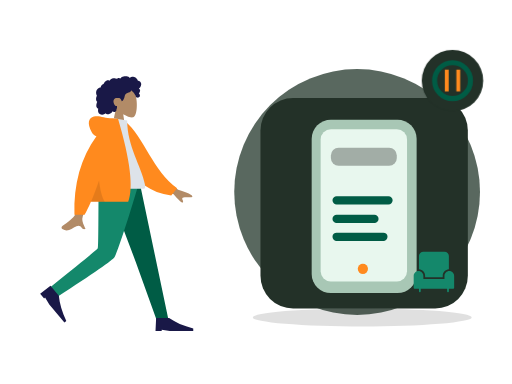
t = 0.00 s
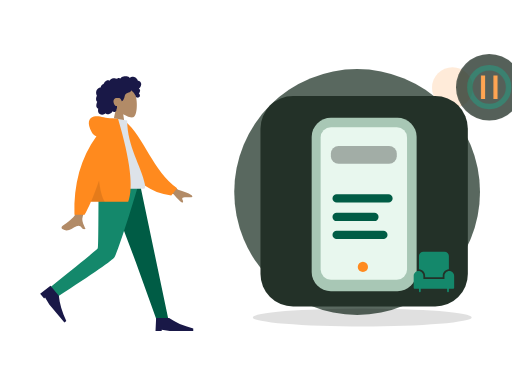
t = 0.70 s
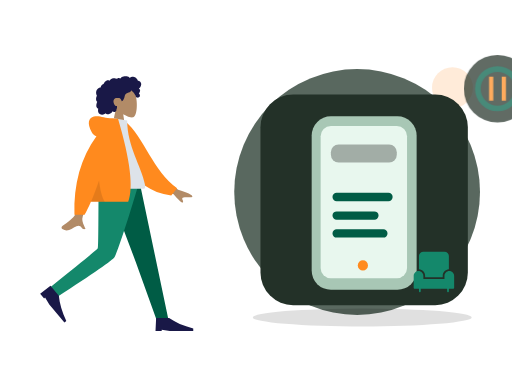
t = 1.05 s
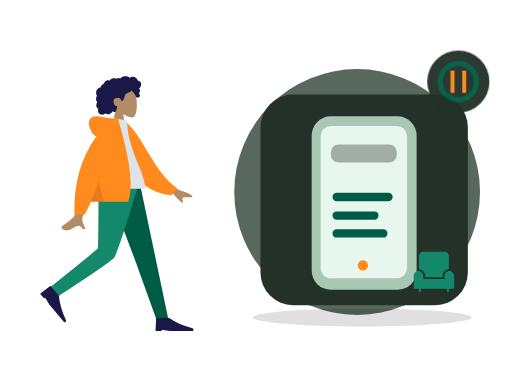
t = 1.75 s
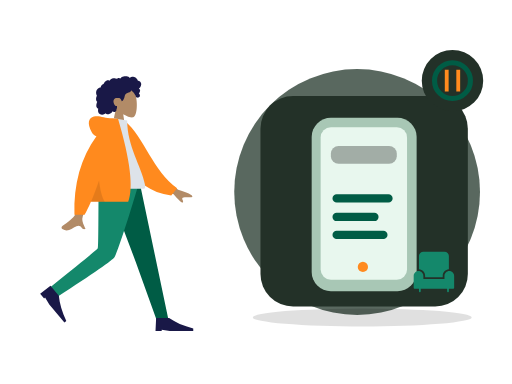
t = 2.10 s
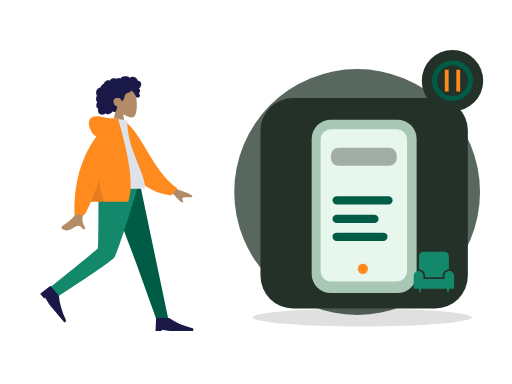
t = 2.80 s

The animated SVG that drew these frames (rendered in a browser with its animation timeline set to each time). Animation: 2 CSS @keyframes rules; one cycle of 2.80 s.

<?xml version="1.0" encoding="UTF-8"?>
<svg xmlns="http://www.w3.org/2000/svg" xmlns:xlink="http://www.w3.org/1999/xlink" width="800" height="600" viewBox="0 0 800 600" role="img" aria-labelledby="zil-046-title zil-046-desc" data-illustration="ZIL-046" data-base="BASE-DISCOVERY" data-theme="dark" data-motion="on" data-requires-business-state="false" data-status="REVUE_VISUELLE_REQUISE">
<title id="zil-046-title">Découvrir les restaurants</title><desc id="zil-046-desc">Illustration Zamurek. Géométrie vectorielle native. Famille BASE-DISCOVERY. Sources Humaaans / IRA Design lorsque présentes. Pas de preuve transactionnelle.</desc>
<style><![CDATA[#zil-046-seal{transform-box:fill-box;transform-origin:center;animation:zil-046-hint 2s ease-in-out 1}#zil-046-device{transform-box:fill-box;transform-origin:center;animation:zil-046-float 2.8s ease-in-out 1}@keyframes zil-046-hint{0%,100%{scale:1;opacity:1}50%{scale:1.1;opacity:.72}}@keyframes zil-046-float{0%,100%{translate:0 0}50%{translate:0 -6px}}@media(prefers-reduced-motion:reduce){*{animation:none!important;transition:none!important}}]]></style>
<g id="zil-046-background" data-layer="decor">
<circle cx="558" cy="300" r="192" fill="#33453A" opacity=".81"/>
<ellipse cx="566" cy="496" rx="171" ry="14" fill="#005C452" opacity=".12"/>
<circle cx="707" cy="137" r="32" fill="#FF8A1E" opacity=".17"/>
<path d="M701 218l10 16 16 10-16 10-10 16-10-16-16-10 16-10z" fill="#D21868" opacity=".25"/></g>
<g id="zil-046-person" data-upstream="Humaaans" data-source="standing-23.svg"><svg x="9" y="89" width="355" height="445" viewBox="0 0 380 480" overflow="visible">
    
    <title>humaaans/standing-23</title>
    <desc>Created with Sketch.</desc>
    <g id="zil-046-person-node-0" data-part="part" stroke="none" stroke-width="1" fill="none" fill-rule="evenodd">
        <g id="zil-046-person-node-1" data-part="part" transform="translate(34.000000, 18.000000)">
            <g id="zil-046-person-node-2" data-part="head" transform="translate(85.439497, 0.000000)">
                <g id="zil-046-person-node-3" data-part="head" stroke-width="1" transform="translate(56.316359, 32.329762)" fill="#B28B67">
                    <path d="M8.61668863,35.9695996 C3.8111203,30.3288374 0.558611141,23.4160055 1.10210733,15.6699789 C2.66807119,-6.64848056 33.7361385,-1.73870383 39.7795208,9.52573796 C45.8229031,20.7901798 45.1047922,49.3633705 37.294259,51.3766405 C34.1794292,52.1795298 27.5439155,50.2127726 20.7905107,46.1421897 L25.0294931,76.1313749 L0,76.1313749 L8.61668863,35.9695996 Z"></path>
                </g>
                <path d="M107.18432,26.2397085 C106.666011,24.4178338 105.271891,22.8579294 103.393081,22.3951495 C102.937473,22.2828961 102.466945,22.2375565 101.998137,22.2564594 C101.829973,22.2631713 101.782811,22.3116615 101.704229,22.194066 C101.645929,22.1068795 101.644622,21.8938789 101.620628,21.7914194 C101.545966,21.4728088 101.452603,21.1581705 101.337377,20.8516825 C100.944262,19.8063356 100.28364,18.8811868 99.4872363,18.1018509 C97.9976224,16.6438581 95.984887,15.6376184 93.8937763,15.4555747 C92.7492892,15.3559918 91.6131209,15.5419393 90.5311278,15.9142452 C89.9709499,16.1069732 89.4277534,16.3469585 88.8987194,16.6122847 C88.7394249,16.6921428 88.2226284,17.0832832 88.0627839,17.0579423 C87.886233,17.0299988 87.5314124,16.5912586 87.3878617,16.4811283 C85.6134838,15.1197734 83.4223413,14.5845322 81.2122237,14.6009011 C78.7176172,14.6193246 76.3154798,14.7439745 74.2349567,16.2647032 C73.7945419,16.5866698 73.375096,16.9391825 72.9757252,17.3103241 C72.7654179,17.5057231 72.5617106,17.7084504 72.3674221,17.9196018 C72.2502027,18.0469913 72.1360771,18.1772573 72.0262141,18.3110162 C71.8397631,18.5380571 71.8696695,18.6126416 71.6086932,18.4542266 C70.607413,17.8459077 69.4471133,17.5614046 68.2784261,17.7050259 C67.58446,17.7903632 66.9092628,17.9987066 66.2681658,18.2729364 C66.0498834,18.3662868 65.544637,18.7386612 65.3119859,18.7422912 C65.0811909,18.7458526 64.5830259,18.4006683 64.3452871,18.3129339 C63.0612368,17.8389218 61.6772234,17.7220797 60.3275853,17.9411074 C58.9353906,18.1671209 57.5678086,18.7225663 56.3882588,19.490122 C55.8209309,19.859346 55.3259283,20.2684305 54.9283451,20.817438 C54.7566754,21.0544783 54.6015059,21.3052163 54.4069424,21.5249974 C54.293023,21.6536881 54.0674531,21.7857348 54.0063341,21.9486016 C54.0429093,21.8510733 52.4837888,21.2500142 52.336663,21.2115919 C51.5528402,21.0068784 50.7547174,21.0483827 49.9871884,21.30097 C48.5439123,21.7759409 47.3026934,22.8410811 46.2825757,23.9331375 C45.7586292,24.494062 45.3001331,25.1140925 44.9109374,25.7746685 C44.7244177,26.0910875 44.5538481,26.416547 44.3977848,26.7489239 C44.3221594,26.9099414 44.2720404,27.1113674 44.1724211,27.256427 C44.0439954,27.4433334 43.9577137,27.4468948 43.7251313,27.5283967 C42.5439315,27.9422069 41.4671635,28.6426435 40.647178,29.5890923 C39.8177737,30.5466364 39.279596,31.7258107 39.0539573,32.967584 C39.0406885,33.0407302 39.0327822,33.3438623 38.9899508,33.3834489 C38.9312379,33.4379661 38.6937055,33.413858 38.6038488,33.4244053 C38.2926847,33.4609099 37.9837206,33.5152216 37.6788815,33.587409 C37.1169161,33.7204146 36.5699383,33.916156 36.0525232,34.1721677 C34.0355253,35.1701203 32.5931429,37.041033 31.8872143,39.1462465 C31.146498,41.3555632 31.1596293,43.8867095 32.0449276,46.0547958 C32.1879283,46.4049799 32.3580855,46.7448905 32.5579427,47.0664462 C32.6806621,47.2638313 32.7202623,47.2643108 32.6405807,47.4714214 C32.5517552,47.7018182 32.3895044,47.9257086 32.2840413,48.1508318 C31.9399458,48.8855128 31.6993883,49.6647116 31.5474501,50.4605533 C31.2981613,51.7660213 31.1746169,53.1379235 31.4205369,54.4533224 C31.5347312,55.0641069 31.7336948,55.6611936 32.0372276,56.2052013 C32.1919846,56.4825816 32.373073,56.7456477 32.5775366,56.9889889 C32.6836871,57.115351 32.7964377,57.2360286 32.9143446,57.3516379 C32.9817887,57.4176613 33.0702016,57.475466 33.1275394,57.5492286 C33.2675151,57.7290806 33.2969403,57.5812129 33.2247524,57.8453063 C33.1238269,58.2145303 32.8950257,58.578823 32.7549125,58.9381161 C32.6105368,59.3083674 32.4800486,59.6836868 32.360698,60.0627047 C32.1189717,60.8301919 31.9145769,61.6115824 31.78677,62.4063967 C31.5413313,63.9323991 31.5844377,65.5583954 32.3062477,66.958926 C32.614868,67.5579989 33.0576203,68.0835146 33.5946293,68.4923252 C33.8574619,68.692313 34.1421571,68.8646997 34.4408087,69.0062663 C34.5942594,69.0791386 34.7901979,69.1103695 34.8601858,69.2587851 C34.9355362,69.4183644 34.8236794,69.7352628 34.798173,69.9136765 C34.5762468,71.4657732 34.46494,73.0953994 34.9263236,74.6164021 C35.3512696,76.0173436 36.2868931,77.2542541 37.5016431,78.0731766 C39.858199,79.6617779 43.0347403,79.5721943 45.510853,78.3004229 C46.1562813,77.9688679 46.7601156,77.5572493 47.2987746,77.0717311 C48.6704129,78.9181933 51.4929587,78.8597722 53.4976502,78.3336401 C55.995213,77.6782008 57.9992858,75.9415263 59.153948,73.6597483 C60.7327999,75.5817539 64.0462919,74.9581619 65.1411412,72.8730842 C65.4091301,72.362773 65.5680809,71.8003417 65.6463188,71.2311985 C65.6875003,70.9319018 65.6612376,70.6300025 65.6921753,70.3331028 C65.731638,69.9547699 65.9843643,69.5871212 66.1296338,69.2211162 C66.4125415,68.5088311 66.5881987,67.7730542 66.5957612,67.0047451 C66.59968,66.6036053 66.5488735,66.2126704 66.510717,65.8147495 C66.4764106,65.4565523 66.5757548,65.1228056 66.6321989,64.7692657 C65.9916518,64.8747386 65.2112666,64.7020095 64.607776,64.5162675 C64.0155604,64.3340183 63.4608826,63.8539793 63.0428805,63.4155815 C62.0723317,62.3975616 61.4794287,61.0630544 61.0739391,59.7348481 C60.1838283,56.8196842 60.5486864,53.3221588 63.4808202,51.7222568 C64.8467522,50.97696 68.9389121,50.9794047 70.5657976,51.3477557 C72.2763966,51.7350608 74.2156378,55.509559 74.3110633,55.8643318 C74.3701198,56.0839074 74.3404197,56.3556716 74.5421332,56.501964 C74.9854355,56.8236566 75.7165268,56.2654031 76.0435034,55.989872 C76.6077376,55.5143532 77.0102021,54.8816523 77.3587664,54.2403217 C78.1182516,52.843147 78.7305422,51.3448142 79.1630507,49.8152504 C79.4964899,48.6360075 79.7096848,47.4199862 80.1454932,46.27081 C80.5791705,45.1273184 81.262824,44.1052577 82.3257732,43.4574892 C83.4820854,42.7528064 84.8075234,42.3816647 86.0769299,41.9388151 C87.3351989,41.4999379 88.5717427,40.9635324 89.547104,40.0322881 C89.7615363,39.8275061 89.9698499,39.6099167 90.1424821,39.3688356 C90.2787453,39.1785048 90.4134272,38.8141436 90.6210533,38.693466 C90.9438362,38.5057378 91.4149136,38.9939271 91.69404,39.1711765 C93.0711096,40.0457804 94.2199967,41.2655687 95.146614,42.5980898 C96.068075,43.9233511 96.8241777,45.1985469 97.4385996,46.6783878 C97.8943457,47.7759233 98.1787795,49.1815221 98.9803399,50.0809875 C99.3381855,50.4826067 101.998137,50.7255754 102.859716,50.3749421 C103.721295,50.0243088 104.686894,49.113855 104.976058,48.5432735 C105.272097,47.9592682 105.342841,47.3177321 105.216341,46.6783878 C105.141953,46.3022464 104.990015,45.9508981 104.906895,45.5814687 C104.836907,45.2711452 104.773382,44.977807 104.622338,44.6935094 C104.336061,44.1547753 103.846971,43.7675387 103.257162,43.6056308 C103.870965,43.0397066 104.37958,42.3626933 104.731513,41.6058903 C105.097196,40.8196371 105.407123,39.8634628 105.495055,39.000502 C105.566555,38.2995861 105.456211,37.5733977 105.072515,36.9710373 C104.669982,36.3391582 103.956903,35.9269232 103.339937,35.5327693 C104.282367,34.7954172 105.088946,33.8986913 105.752043,32.9058754 C107.041594,30.9751718 107.839235,28.5414853 107.18432,26.2397085 Z" id="zil-046-person-node-4" data-part="part" fill="#191847"></path>
            </g>
            <g id="zil-046-person-node-5" data-part="legs" transform="translate(0.000000, 194.763541)">
                <polygon id="zil-046-person-node-6" data-part="part" fill="#005C45" points="133.49063 0 183.634758 132.684377 218.782099 230.479916 238.82308 230.479916 190.509575 1.02353644e-13"></polygon>
                <path d="M121.097514,0 C120.552445,45.5267591 120.946508,106.821151 119.676509,109.659057 C118.829844,111.550995 92.4953159,133.107162 40.6729263,174.327559 L51.0027861,191.89278 C112.527888,152.21665 144.863197,129.735517 148.008713,124.44938 C152.726988,116.520175 176.431228,43.5545895 188.764094,0 L121.097514,0 Z" id="zil-046-person-node-7" data-part="part" fill="#14886B"></path>
                <g id="zil-046-person-node-8" data-part="part" transform="translate(58.923598, 197.107258) rotate(50.000000) translate(-58.923598, -197.107258) translate(27.115284, 176.249347)" fill="#191847">
                    <path d="M0,41.7158218 L1.04289555,19.8150154 L22.943702,19.8150154 C33.3284421,27.1152842 46.8860842,33.0250256 63.6166283,37.5442397 L63.6166283,41.7158218 L23.9865976,41.7158218 L10.4289555,39.6300307 L10.4289555,41.7158218 L0,41.7158218 Z" id="zil-046-person-node-9" data-part="part"></path>
                </g>
                <g id="zil-046-person-node-10" data-part="part" transform="translate(216.922274, 207.536214)" fill="#191847">
                    <path d="M0,41.7158218 L1.04289555,19.8150154 L22.943702,19.8150154 C33.3284421,27.1152842 46.8860842,33.0250256 63.6166283,37.5442397 L63.6166283,41.7158218 L23.9865976,41.7158218 L10.4289555,39.6300307 L10.4289555,41.7158218 L0,41.7158218 Z" id="zil-046-person-node-11" data-part="part"></path>
                </g>
            </g>
            <g id="zil-046-person-node-12" data-part="body" transform="translate(22.922792, 85.404334)">
                <path d="M198.964869,96.1669474 L232.231433,120.595314 C241.254011,123.029931 248.792082,126.059006 254.845649,129.682538 C256.275606,130.985537 258.003844,133.624326 252.073465,133.168278 C246.143085,132.712229 239.884706,132.499245 239.066429,134.522006 C238.248152,136.544766 241.836896,138.963766 240.182801,141.693 C239.080072,143.512489 233.870334,138.950187 224.553589,128.006095 L191.610963,114.34562 L198.964869,96.1669474 Z M71.2380339,97.0100305 L93.0318307,97.0957353 C79.5751668,140.53616 72.3105679,163.585377 71.2380339,166.243387 C68.8248325,172.223909 73.9314912,181.33214 76.1153011,186.226836 C69.002705,189.409511 69.7605597,177.622767 60.788211,181.797022 C52.5986673,185.607089 46.3689017,192.510675 36.9070672,186.672433 C35.7437902,185.954655 34.4690282,183.252093 37.5490144,181.140184 C45.2223833,175.878647 56.2801726,166.67001 57.7742541,163.638916 C59.8117011,159.505478 64.2996277,137.295849 71.2380339,97.0100305 Z" id="zil-046-person-node-13" data-part="part" fill="#B28B67"></path>
                <path d="M127.996379,9.99126343 L136.845297,7.66438547 C172.696724,33.5424787 191.22711,87.6619834 234.647976,113.391279 L225.880465,126.441219 C154.233028,123.866416 130.7617,57.9296166 127.996379,9.99126343 Z" id="zil-046-person-node-14" data-part="part" fill="#FF8A1E" transform="translate(181.322177, 67.052802) rotate(5.000000) translate(-181.322177, -67.052802) "></path>
                <path d="M93.8605991,118.890092 C130.019619,118.890092 156.617436,118.890092 173.65405,118.890092 C177.300204,118.890092 176.613156,113.625177 176.086082,110.968472 C170.003016,80.3068849 146.257032,47.2551777 146.257032,3.60918021 L123.240844,0 C104.2035,30.6177517 97.6200564,68.3144034 93.8605991,118.890092 Z" id="zil-046-person-node-15" data-part="part" fill="#DDE3E9"></path>
                <path d="M94.5018144,30.0958364 C91.159002,29.1349436 88.5118406,26.8938416 86.5603303,23.3725304 C78.1478728,8.19306644 81.186005,-0.164352814 90.176254,-2.91148372 C99.1665031,-5.65861462 107.183923,-2.17603713e-14 121.507793,-7.54951657e-15 C122.286892,-6.66133815e-15 123.000459,0.0488414414 123.648494,0.146524324 L130.853759,0.557677906 C151.526451,70.6198746 157.227856,117.364282 147.957974,140.790899 L85.1543132,140.790899 C81.433263,149.467655 77.8725321,156.767924 74.4721203,162.691705 L57.359255,162.691705 C55.7486939,110.616897 68.1295471,66.4182737 94.5018144,30.0958364 Z" id="zil-046-person-node-16" data-part="part" fill="#FF8A1E"></path>
                <path d="M98.8302349,104.808535 C100.805398,121.334664 104.015698,133.328785 108.461137,140.790899 L85.1543132,140.790899 C89.4948142,130.669705 94.0534546,118.675583 98.8302345,104.808534 Z" id="zil-046-person-node-17" data-part="part" fill-opacity="0.1" fill="#000000"></path>
            </g>
        </g>
    </g>
</svg></g>
<g id="zil-046-device" data-layer="object" transform="translate(407 153)">
<rect x="0" y="0" width="324" height="329" rx="51" fill="#233128" stroke="#FF8A1EUTLINE" stroke-width="4"/>
<g id="zil-046-object-geometry" transform="translate(1 16)"><rect x="79" y="18" width="164" height="271" rx="30" fill="#A8C7B5"/><rect x="93" y="33" width="135" height="238" rx="16" fill="#E8F7EE"/><rect x="109" y="62" width="103" height="28" rx="12" fill="#005C452" opacity=".3"/><path d="M118 144h81M118 173h59M118 201h73" stroke="#005C45" stroke-width="13" stroke-linecap="round"/><circle cx="159" cy="251" r="8" fill="#FF8A1E"/></g>
</g>
<g id="zil-046-ira" data-upstream="IRA Design" data-source="object.svg"><svg x="645" y="392" width="66" height="66" viewBox="0 0 48 48" overflow="visible"><g class="nc-icon-wrapper" fill="#14886B"><path data-color="color-2" fill="#14886B" d="M47,28.5c0-3-2.5-5.5-5.5-5.5S36,25.5,36,28.5V32H12v-3.5c0-3-2.5-5.5-5.5-5.5S1,25.5,1,28.5 V42c0,0.6,0.4,1,1,1h5v3c0,0.6,0.4,1,1,1s1-0.4,1-1v-3h30v3c0,0.6,0.4,1,1,1s1-0.4,1-1v-3h5c0.6,0,1-0.4,1-1V28.5z"></path> <path fill="#14886B" d="M14,28.5V30h20v-1.5c0-4,3.1-7.2,7-7.5V6c0-2.8-2.2-5-5-5H12C9.2,1,7,3.2,7,6v15C10.9,21.3,14,24.5,14,28.5z "></path></g></svg></g>
<g id="zil-046-seal" data-layer="contextual-accessory" transform="translate(707 126)">
<circle r="48" fill="#233128" stroke="#FF8A1EUTLINE" stroke-width="4"/>
<g id="zil-046-context-symbol"><circle r="28" fill="none" stroke="#005C45" stroke-width="8"/><path d="M-9-17v34m18-34v34" stroke="#FF8A1E" stroke-width="6"/></g></g>
</svg>
